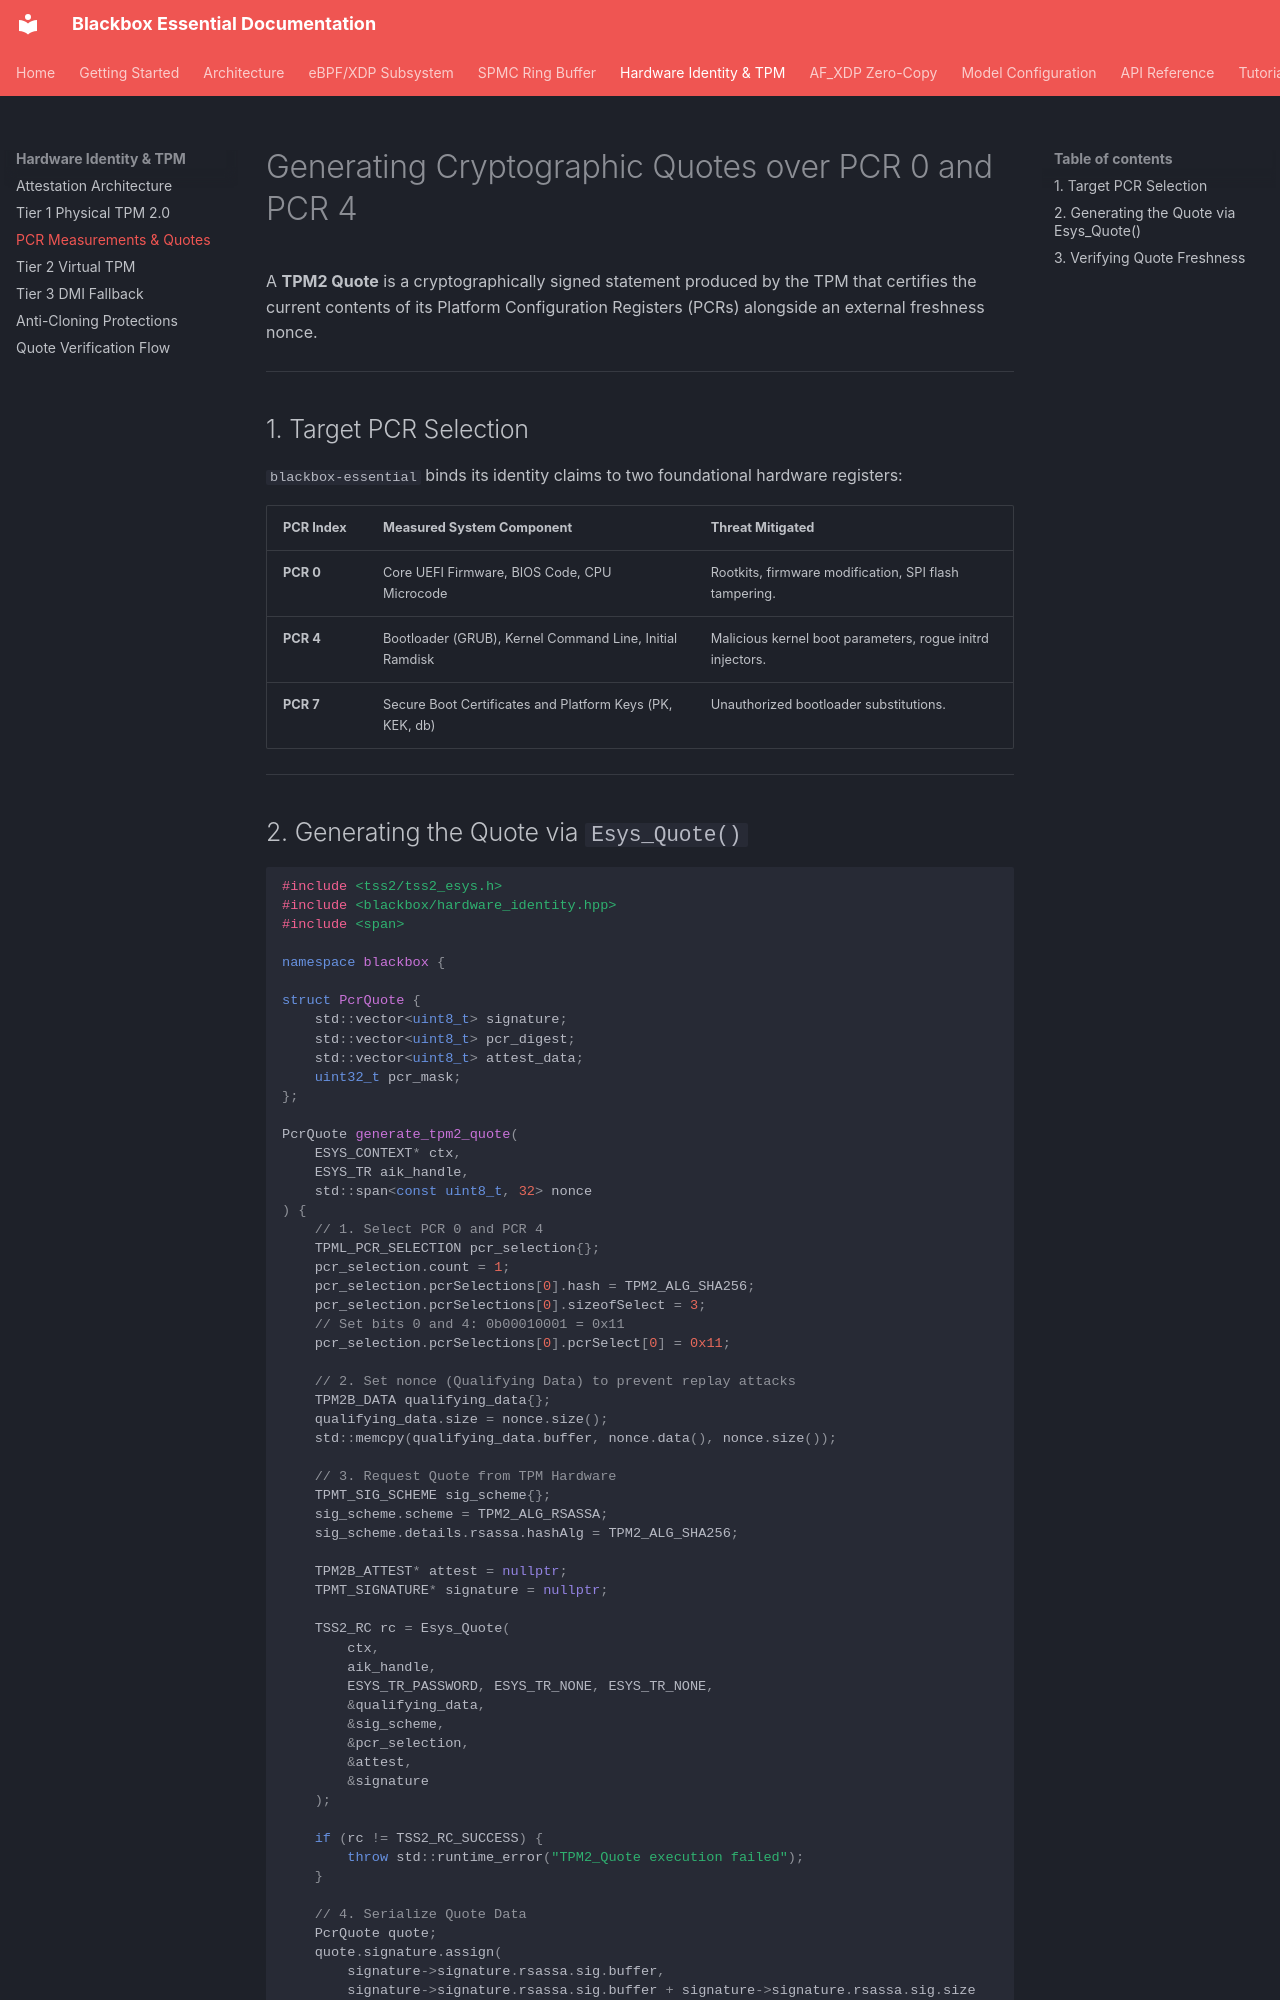

repository: kamisaberi/blackbox-essential · page: hardware-identity-tpm/tpm2-pcr-measurements/index.html · generator: mkdocs

# Generating Cryptographic Quotes over PCR 0 and PCR 4

A **TPM2 Quote** is a cryptographically signed statement produced by the TPM that certifies the current contents of its Platform Configuration Registers (PCRs) alongside an external freshness nonce.

---

## 1. Target PCR Selection

`blackbox-essential` binds its identity claims to two foundational hardware registers:

| PCR Index | Measured System Component | Threat Mitigated |
| :--- | :--- | :--- |
| **PCR 0** | Core UEFI Firmware, BIOS Code, CPU Microcode | Rootkits, firmware modification, SPI flash tampering. |
| **PCR 4** | Bootloader (GRUB), Kernel Command Line, Initial Ramdisk | Malicious kernel boot parameters, rogue initrd injectors. |
| **PCR 7** | Secure Boot Certificates and Platform Keys (PK, KEK, db) | Unauthorized bootloader substitutions. |

---
